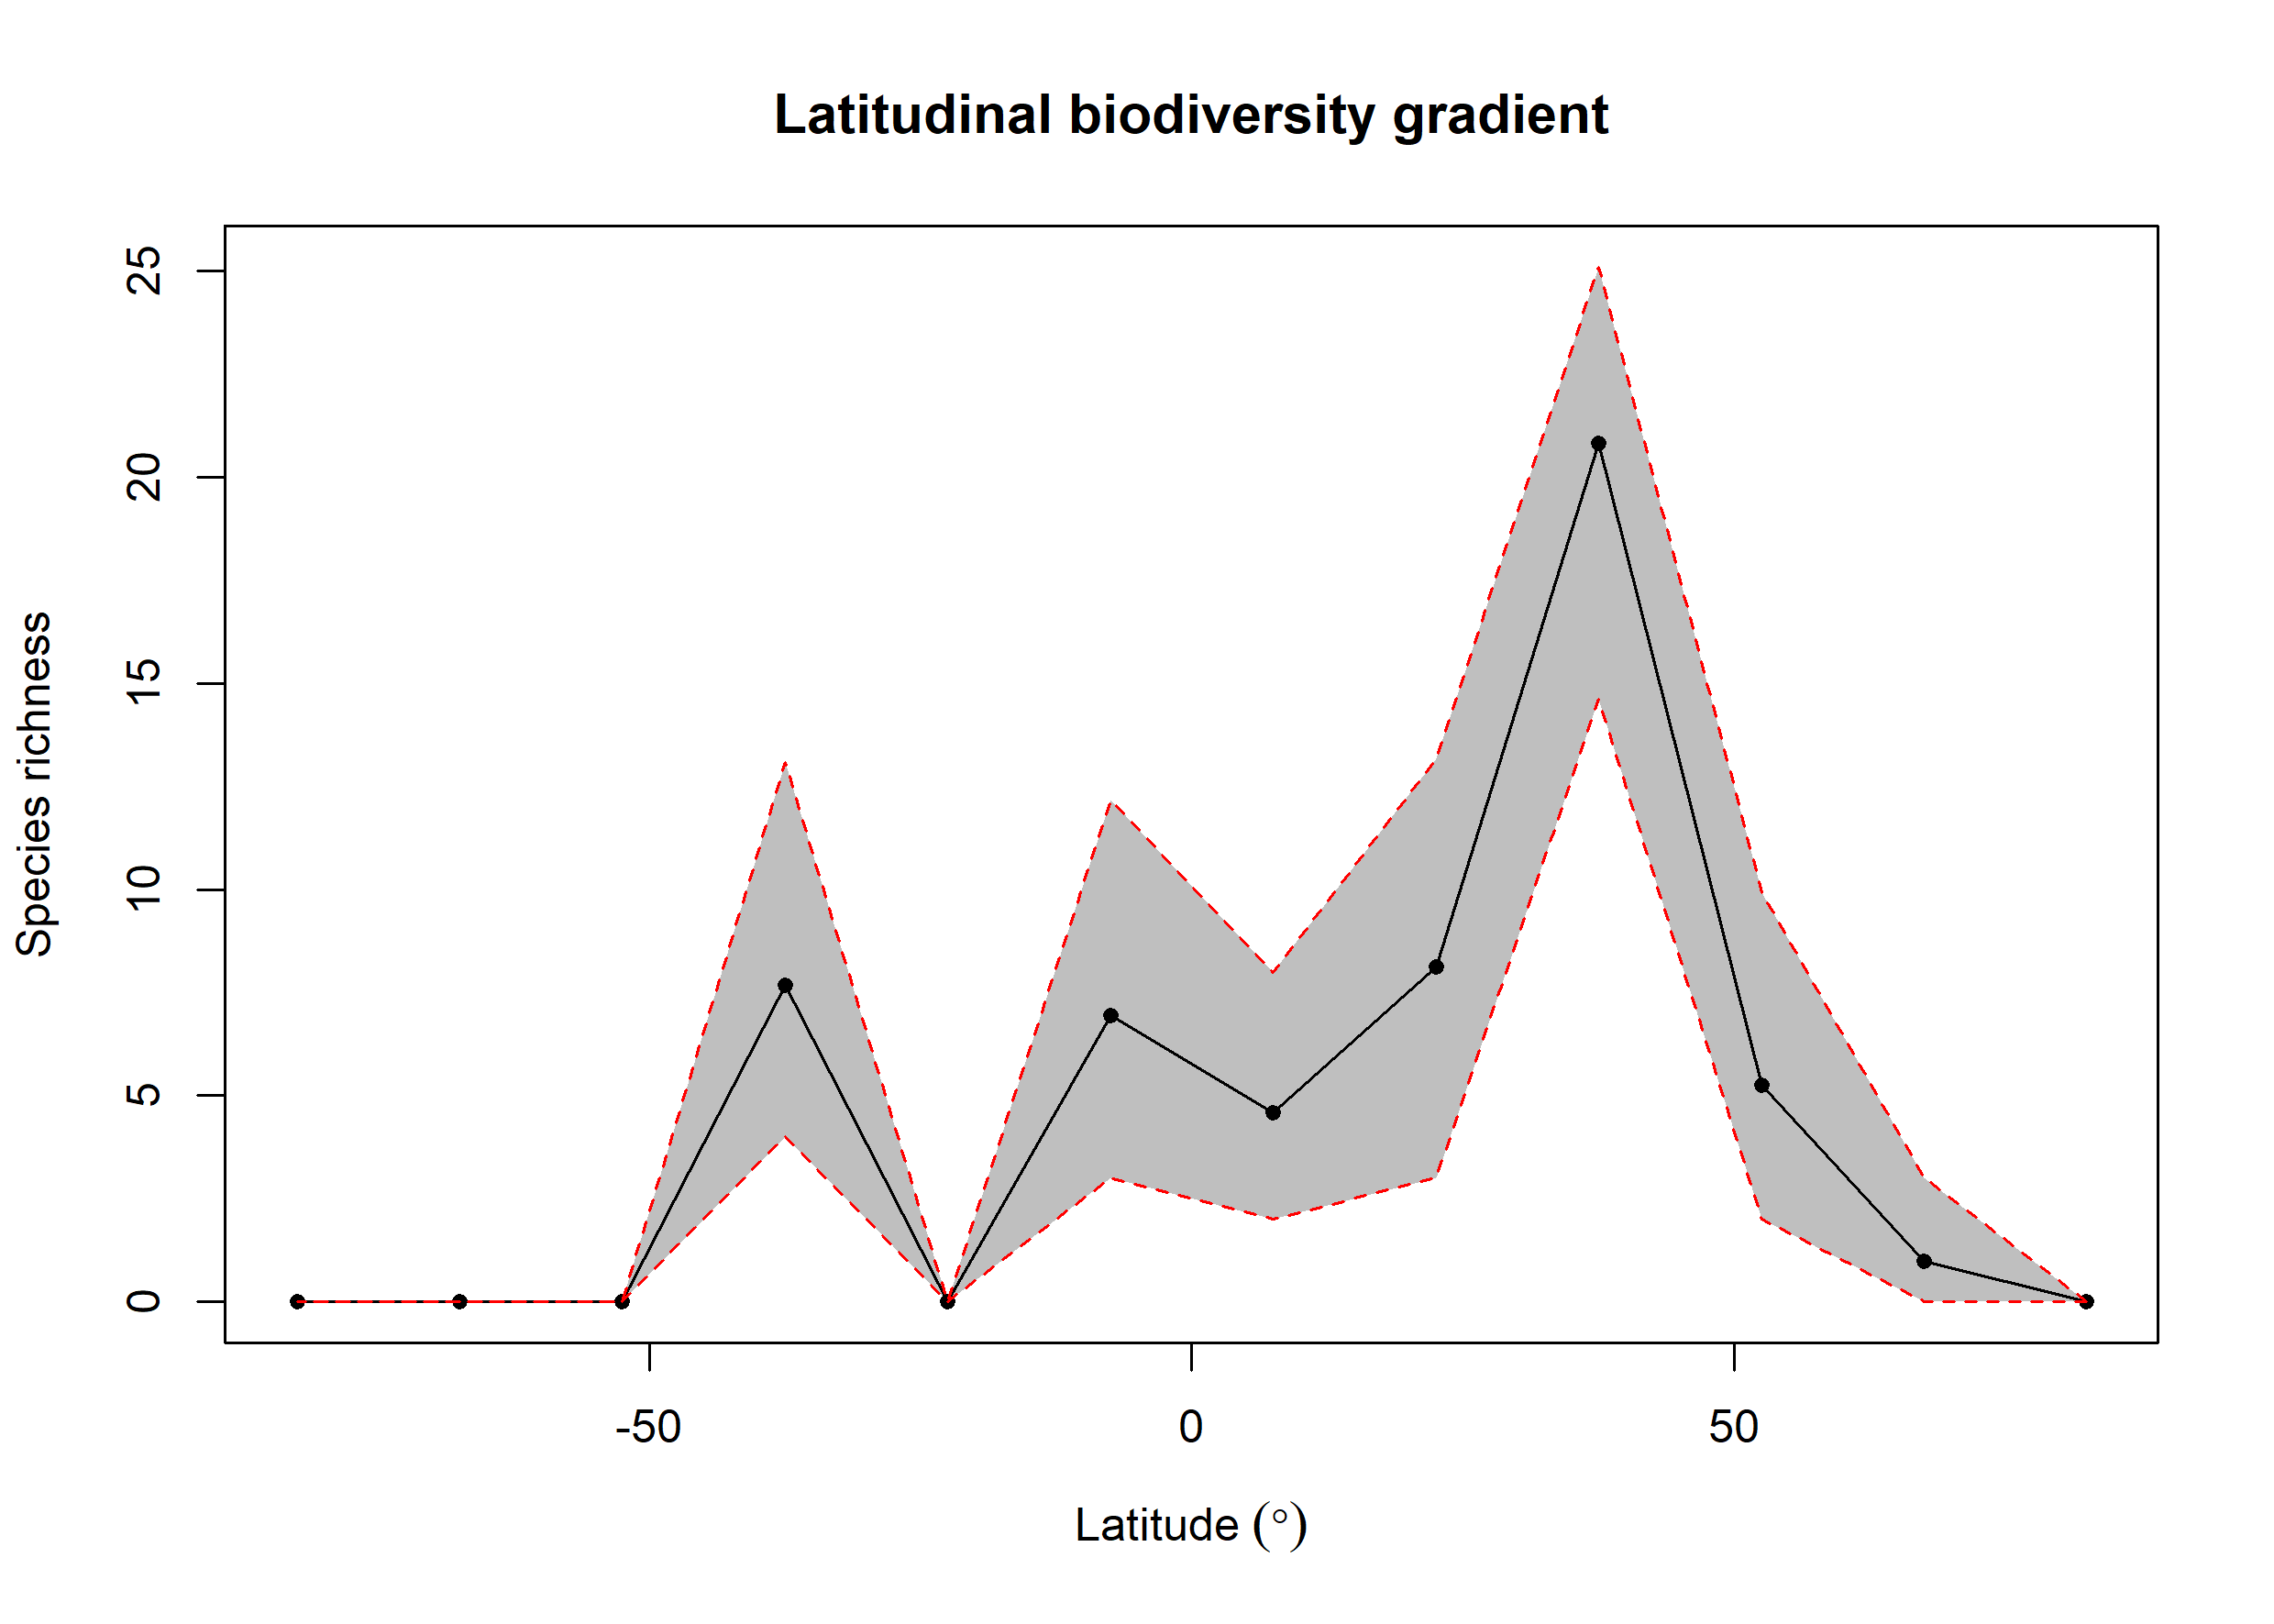

The data file committed next to this chart (first rows):
bin, max, min, mid, hemisphere, mean_richness, CI.Lower, CI.Upper
1, 90, 75, 82.5, N, NA, NA, NA
2, 75, 60, 67.5, N, 0.99, 0, 3
3, 60, 45, 52.5, N, 5.261, 2, 9.926
4, 45, 30, 37.5, N, 20.82, 14.61, 25.09
5, 30, 15, 22.5, N, 8.122, 3, 13.16
6, 15, 0, 7.5, N, 4.577, 2, 7.986
7, 0, -15, -7.5, S, 6.95, 3, 12.16
8, -15, -30, -22.5, S, NA, NA, NA
9, -30, -45, -37.5, S, 7.672, 3.998, 13.08
10, -45, -60, -52.5, S, NA, NA, NA
11, -60, -75, -67.5, S, NA, NA, NA
12, -75, -90, -82.5, S, NA, NA, NA
